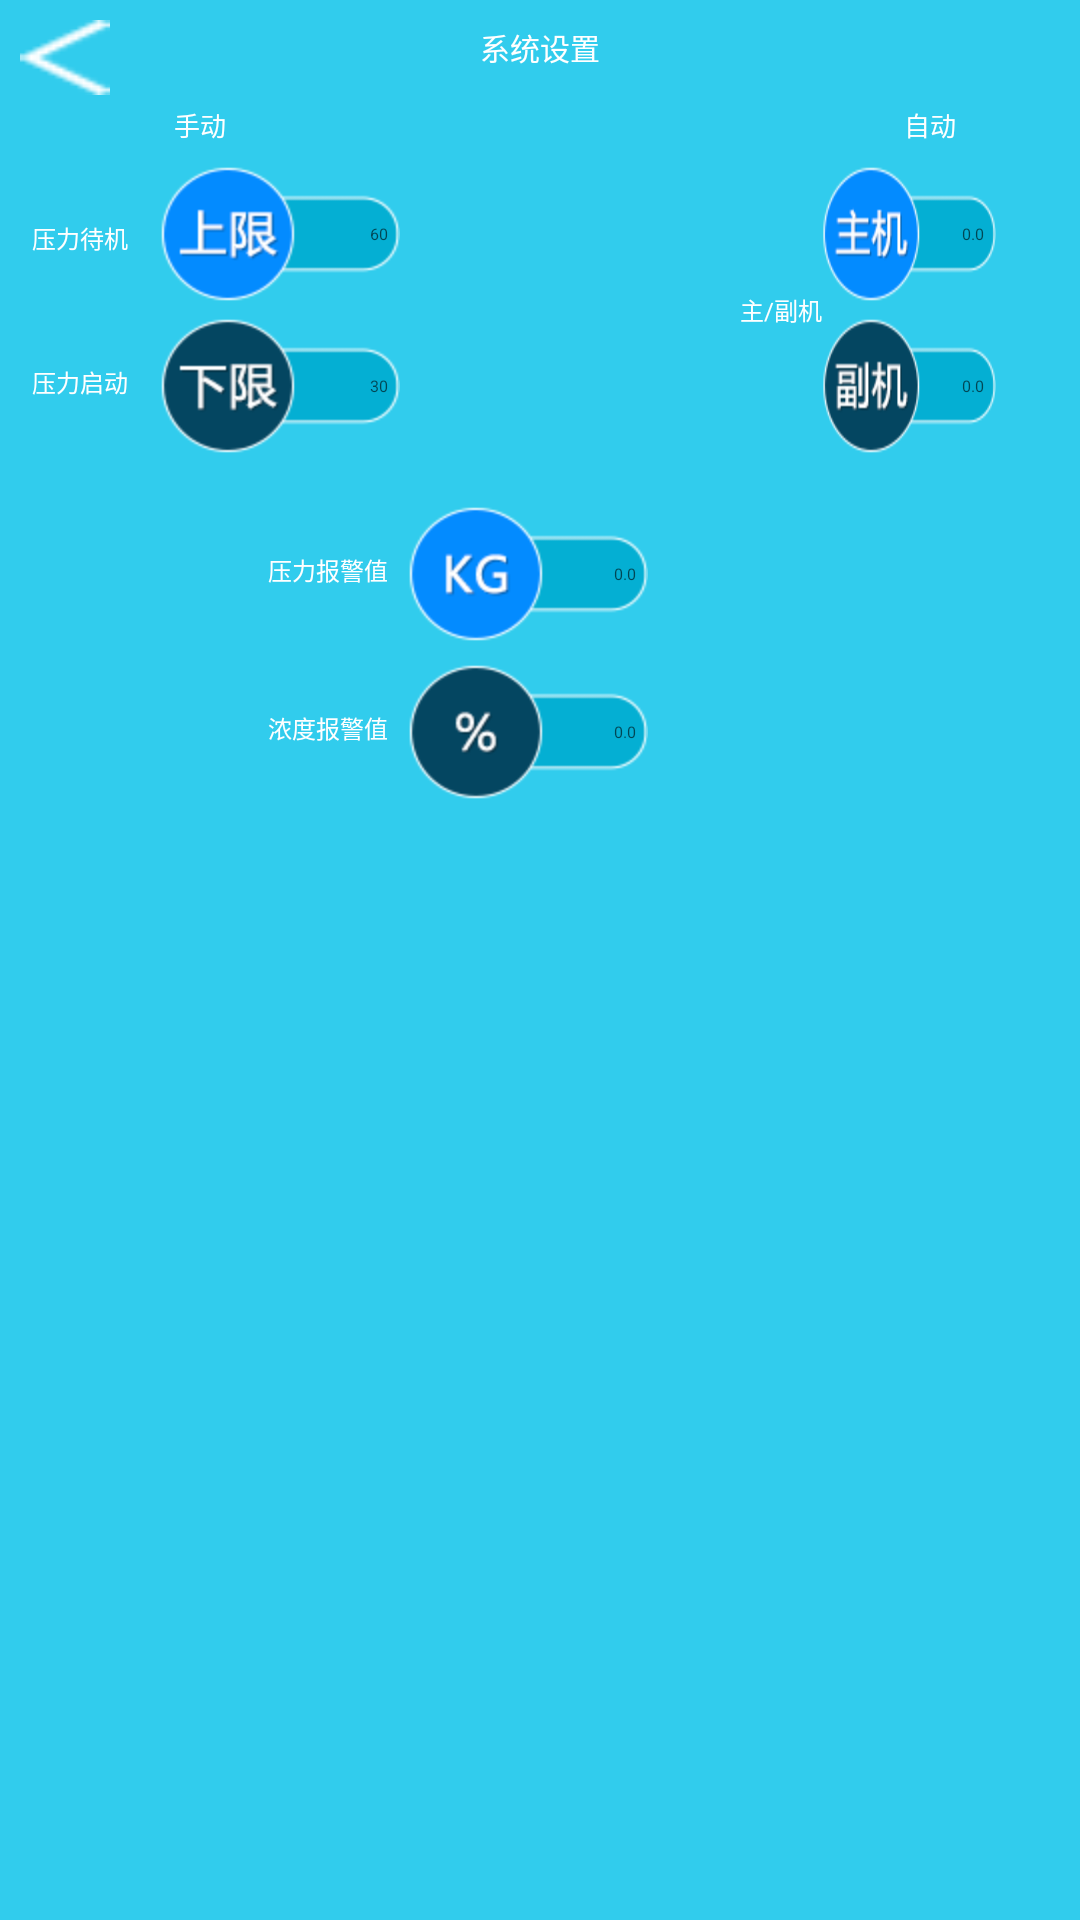

This screen was rendered from an Android layout file. Write that file and the resources it references.
<!-- AndroidManifest.xml: application theme AppTheme -->
<!-- res/layout/fragment_system_setting.xml -->
<?xml version="1.0" encoding="utf-8"?>
<LinearLayout xmlns:android="http://schemas.android.com/apk/res/android"
    android:orientation="vertical" android:layout_width="match_parent"
    android:layout_height="match_parent"
    android:background="@mipmap/parameter_time_ditu">
    
    <RelativeLayout
        android:layout_width="match_parent"
        android:layout_height="wrap_content">
        
        <Button
            android:id="@+id/systemsetting_btn_back"
            android:layout_width="30dp"
            android:layout_height="25dp"
            android:background="@mipmap/wangjimima_btn_return"
            android:layout_marginTop="20px"
            android:layout_marginLeft="20px"
            android:layout_alignParentLeft="true"/>
        <TextView
            android:layout_width="wrap_content"
            android:layout_height="wrap_content"
            android:text="系统设置"
            android:layout_centerInParent="true"
            android:layout_marginTop="40px"
            android:textSize="30px"
            android:textColor="#ffffff"/>
    </RelativeLayout>
    <RelativeLayout
        android:layout_width="match_parent"
        android:layout_height="wrap_content"
        android:layout_marginTop="10px">
        <TextView
            android:layout_width="wrap_content"
            android:layout_height="wrap_content"
            android:text="手动"
            android:textSize="26px"
            android:textColor="#ffffff"
            android:layout_marginLeft="174px"/>
        <TextView
            android:layout_width="wrap_content"
            android:layout_height="wrap_content"
            android:layout_alignParentRight="true"
            android:text="自动"
            android:textSize="26px"
            android:textColor="#ffffff"
            android:layout_marginRight="124px"/>
    </RelativeLayout>
    
    <LinearLayout
        android:layout_width="match_parent"
        android:layout_height="wrap_content"
        android:gravity="center_vertical"
        android:layout_marginTop="22px">

        <LinearLayout
        android:layout_width="wrap_content"
        android:layout_height="match_parent"
        android:orientation="vertical"
        android:gravity="center_vertical"
            android:tag="">
            <TextView
            android:layout_width="wrap_content"
            android:layout_height="wrap_content"
            android:layout_weight="1"
            android:text="压力待机"
            android:gravity="center"
            android:layout_marginLeft="32px"
            android:textSize="24px"
            android:textColor="#ffffff"/>
            <TextView
                android:layout_width="wrap_content"
                android:layout_height="wrap_content"
                android:layout_weight="1"
                android:text="压力启动"
                android:gravity="center"
                android:layout_marginLeft="32px"
                android:textSize="24px"
                android:textColor="#ffffff"/>
    </LinearLayout>
<LinearLayout
    android:layout_width="wrap_content"
    android:layout_height="match_parent"
    android:orientation="vertical">
    
    <EditText
        android:id="@+id/systemsetting_et_wait"
        android:layout_width="wrap_content"
        android:layout_height="wrap_content"
        android:background="@mipmap/parameter_system_01"
        android:hint="60"
        android:textSize="16px"
        android:paddingRight="4sp"
        android:singleLine="true"
        android:textColor="#ffffff"
        android:layout_marginLeft="32px"
        android:gravity="right|center_vertical"
        />
    
    <EditText
        android:id="@+id/systemsetting_et_start"
        android:layout_width="wrap_content"
        android:layout_height="wrap_content"
        android:background="@mipmap/parameter_system_02"
        android:hint="30"
        android:singleLine="true"
        android:textColor="#ffffff"
        android:textSize="16px"
        android:paddingRight="4sp"
        android:layout_marginTop="16px"
        android:layout_marginLeft="32px"
        android:gravity="right|center_vertical"
        />
</LinearLayout>
        <RelativeLayout
            android:layout_width="wrap_content"
            android:layout_height="match_parent"
            android:orientation="vertical"
            android:gravity="center_vertical|right"
            >
            <TextView
                android:layout_width="wrap_content"
                android:layout_height="wrap_content"
                android:layout_weight="1"
                android:text="主/副机"
                android:gravity="center"
                android:layout_marginLeft="340px"

                android:textSize="24px"
                android:textColor="#ffffff"/>
        </RelativeLayout>
        <LinearLayout
            android:layout_width="match_parent"
            android:layout_height="match_parent"
            android:orientation="vertical"
            android:gravity="right"
            android:layout_marginRight="84px">
            
            <EditText
                android:id="@+id/systemsetting_et_host"
                android:layout_width="wrap_content"
                android:layout_height="wrap_content"
                android:background="@mipmap/parameter_system_03"
                android:hint="0.0"
                android:singleLine="true"
                android:textColor="#ffffff"
                android:textSize="16px"
                android:paddingRight="4sp"
                android:layout_gravity="right"
                android:gravity="right|center_vertical"

               />
            
            <EditText
                android:id="@+id/systemsetting_et_auxiliary"
                android:layout_width="wrap_content"
                android:layout_height="wrap_content"
                android:background="@mipmap/parameter_system_04"
                android:hint="0.0"
                android:singleLine="true"
                android:textColor="#ffffff"
                android:textSize="16px"
                android:paddingRight="4sp"
                android:layout_marginTop="16px"
                android:gravity="right|center_vertical"
                />
        </LinearLayout>


 </LinearLayout>
    <LinearLayout
        android:layout_width="match_parent"
        android:layout_height="wrap_content"
        android:layout_marginTop="52px">
        <TextView
            android:layout_width="wrap_content"
            android:layout_height="wrap_content"
            android:text="压力报警值"
            android:gravity="center"
            android:layout_marginLeft="268px"
            android:textSize="24px"
            android:textColor="#ffffff"/>
        
        <EditText
            android:id="@+id/systemsetting_et_prssure"
            android:layout_width="wrap_content"
            android:layout_height="wrap_content"
            android:background="@mipmap/parameter_system_05"
            android:hint="0.0"
            android:singleLine="true"
            android:textColor="#ffffff"
            android:layout_marginLeft="20px"
            android:textSize="16px"
            android:paddingRight="4sp"
            android:gravity="right|center_vertical"
            />
    </LinearLayout>
    <LinearLayout
        android:layout_width="match_parent"
        android:layout_height="wrap_content"
        android:layout_marginTop="22px">
        <TextView
            android:layout_width="wrap_content"
            android:layout_height="wrap_content"
            android:text="浓度报警值"
            android:gravity="center"
            android:layout_marginLeft="268px"
            android:textSize="24px"
            android:textColor="#ffffff"/>
        
        <EditText
            android:id="@+id/systemsetting_et_concentration"
            android:layout_width="wrap_content"
            android:layout_height="wrap_content"
            android:background="@mipmap/parameter_system_06"
            android:hint="0.0"
            android:singleLine="true"
            android:textColor="#ffffff"
            android:layout_marginLeft="20px"
            android:textSize="16px"
            android:paddingRight="4sp"
            android:gravity="right|center_vertical"
          />
    </LinearLayout>
</LinearLayout>
<!-- resources referenced by this layout -->
<resources>
  <!-- mipmap parameter_system_01: png bitmap (mipmap-hdpi, 1936 bytes) -->
  <!-- mipmap parameter_system_02: png bitmap (mipmap-hdpi, 1968 bytes) -->
  <!-- mipmap parameter_system_03: png bitmap (mipmap-hdpi, 1926 bytes) -->
  <!-- mipmap parameter_system_04: png bitmap (mipmap-hdpi, 2018 bytes) -->
  <!-- mipmap parameter_system_05: png bitmap (mipmap-hdpi, 1995 bytes) -->
  <!-- mipmap parameter_system_06: png bitmap (mipmap-hdpi, 1846 bytes) -->
  <!-- mipmap parameter_time_ditu: png bitmap (mipmap-hdpi, 144 bytes) -->
  <!-- mipmap wangjimima_btn_return: png bitmap (mipmap-hdpi, 240 bytes) -->
  <style name="AppTheme" parent="Theme.AppCompat.Light.DarkActionBar">
          
          <item name="colorPrimary">@color/colorPrimary</item>
          <item name="colorPrimaryDark">@color/colorPrimaryDark</item>
          <item name="colorAccent">@color/colorAccent</item>
      </style>
  <color name="colorPrimary">#3F51B5</color>
  <color name="colorPrimaryDark">#303F9F</color>
  <color name="colorAccent">#FF4081</color>
</resources>
